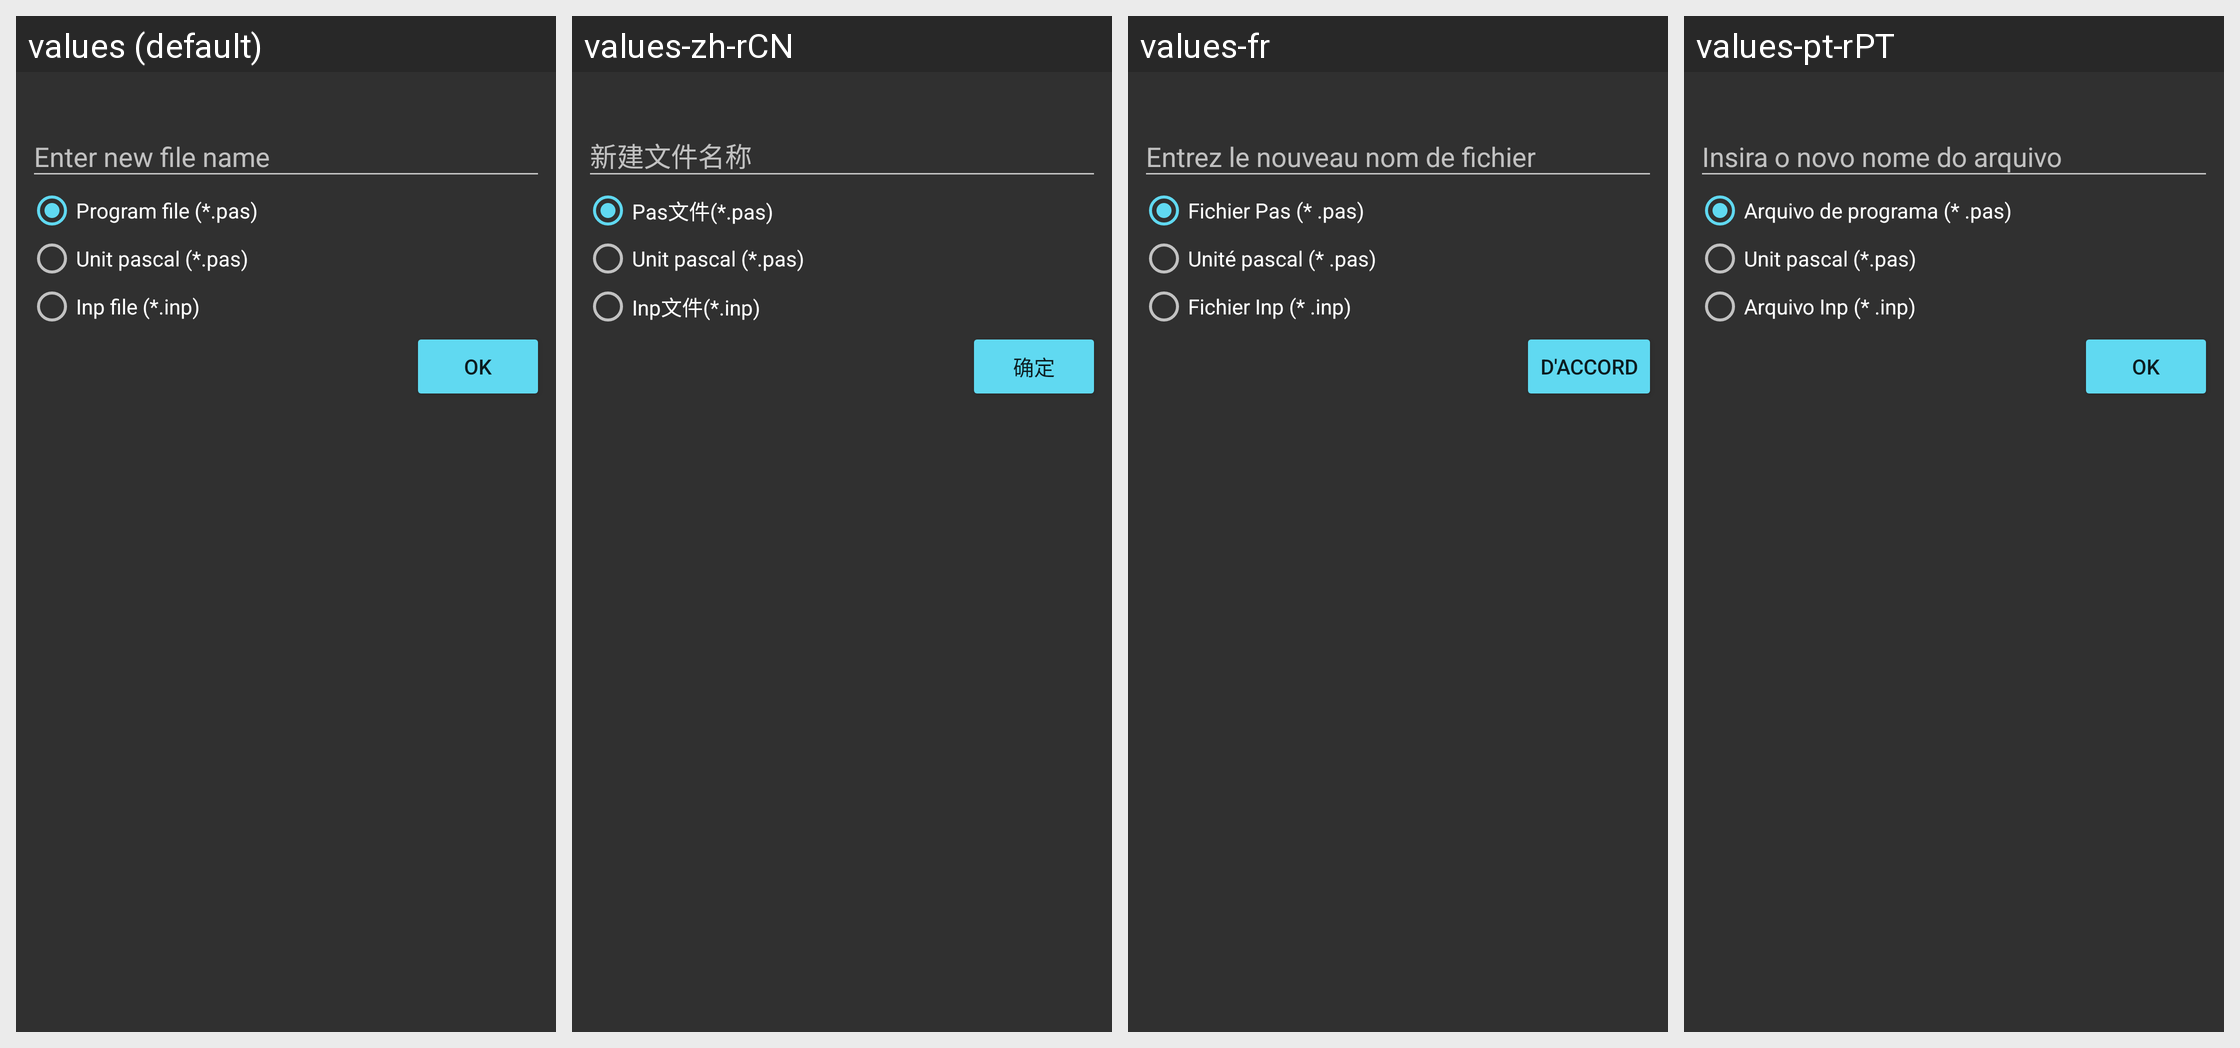

Translations of the strings shown on this Android screen, per locale in the grid:
Android screen res/layout/dialog_new_file.xml rendered under 4 locales, left to right: values (default), values-zh-rCN, values-fr, values-pt-rPT. Device: Nexus 5 (rendered at 1080×1920; each locale shown at half size, 540×960, under a caption strip naming it); theme AppThemeDark.
Other locales in the repository, not shown: values-cs, values-es, values-id, values-in, values-ja, values-nl, values-ro, values-ru, values-sk, values-vi.
Strings drawn on this screen, with the default value and each locale's value (text and hints the layout hard-codes, and strings that could not be matched under every locale, appear in the picture but are not listed):

enter_new_file_name
  values: Enter new file name
  values-zh-rCN: 新建文件名称
  values-fr: Entrez le nouveau nom de fichier
  values-pt-rPT: Insira o novo nome do arquivo

program_file
  values: Program file (*.pas)
  values-zh-rCN: Pas文件(*.pas)
  values-fr: Fichier Pas (* .pas)
  values-pt-rPT: Arquivo de programa (* .pas)

unit_file
  values: Unit pascal (*.pas)
  values-zh-rCN: Unit pascal (*.pas)
  values-fr: Unité pascal (* .pas)
  values-pt-rPT: Unit pascal (*.pas)  [not translated; the default value is used]

inp_file
  values: Inp file (*.inp)
  values-zh-rCN: Inp文件(*.inp)
  values-fr: Fichier Inp (* .inp)
  values-pt-rPT: Arquivo Inp (* .inp)

ok
  values: OK
  values-zh-rCN: 确定
  values-fr: D'accord
  values-pt-rPT: OK  [not translated; the default value is used]
